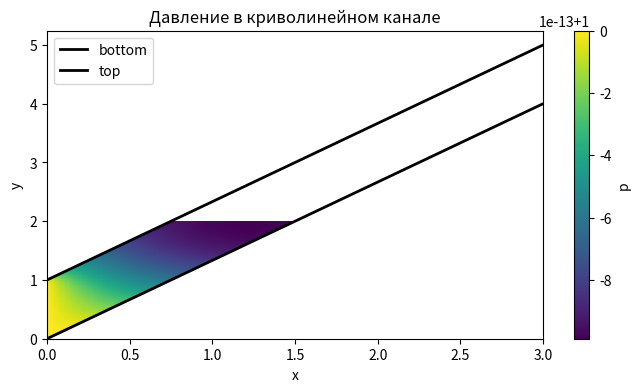

Write the Python code that produced this figure.
import numpy as np
import scipy.sparse as sp
import scipy.sparse.linalg as spla
import matplotlib.pyplot as plt

# ----------------------------------------------------------------------
# Построение системы для криволинейной области
# ----------------------------------------------------------------------
def build_system_curved(Nx, Ny, Lx, Ly, P_in, P_out, f_bottom, f_top):
    """
    Строит A p = b для активных ячеек криволинейной области.
    f_bottom(x) и f_top(x) — функции, задающие нижнюю и верхнюю границы.
    """
    hx = Lx / Nx
    hy = Ly / Ny
    ax = 1.0 / hx**2
    ay = 1.0 / hy**2

    # Координаты центров ячеек
    x_centers = (np.arange(Nx) + 0.5) * hx
    y_centers = (np.arange(Ny) + 0.5) * hy

    # Маска активных ячеек
    inside = np.zeros((Nx, Ny), dtype=bool)
    for i in range(Nx):
        for j in range(Ny):
            y_bottom = f_bottom(x_centers[i])
            y_top = f_top(x_centers[i])
            if y_bottom < y_centers[j] < y_top:
                inside[i, j] = True

    # Перенумерация активных ячеек
    idx_map = -np.ones((Nx, Ny), dtype=int)
    active = np.argwhere(inside)  # массив пар (i, j)
    for k, (i, j) in enumerate(active):
        idx_map[i, j] = k
    N = len(active)

    # Разреженная матрица и правая часть
    A = sp.lil_matrix((N, N), dtype=float)
    b = np.zeros(N, dtype=float)

    for (i, j) in active:
        k = idx_map[i, j]
        diag = -2.0 * ax - 2.0 * ay

        # Левый сосед
        if i - 1 >= 0:
            if inside[i-1, j]:
                A[k, idx_map[i-1, j]] += ax
            else:
                diag += ax          # Нейман (отражение)
        else:                       # открытая левая граница
            diag -= ax
            b[k] -= 2.0 * ax * P_in

        # Правый сосед
        if i + 1 < Nx:
            if inside[i+1, j]:
                A[k, idx_map[i+1, j]] += ax
            else:
                diag += ax
        else:                       # открытая правая граница
            diag -= ax
            b[k] -= 2.0 * ax * P_out

        # Нижний сосед
        if j - 1 >= 0:
            if inside[i, j-1]:
                A[k, idx_map[i, j-1]] += ay
            else:
                diag += ay          # Нейман
        else:
            diag += ay              # на всякий случай, если вдруг дошли до y=0

        # Верхний сосед
        if j + 1 < Ny:
            if inside[i, j+1]:
                A[k, idx_map[i, j+1]] += ay
            else:
                diag += ay
        else:
            diag += ay

        A[k, k] = diag

    return A.tocsr(), b, hx, hy, inside, x_centers, y_centers


def solve_curved(Nx, Ny, Lx, Ly, P_in, P_out, f_bottom, f_top):
    A, b, hx, hy, inside, xc, yc = build_system_curved(
        Nx, Ny, Lx, Ly, P_in, P_out, f_bottom, f_top
    )
    p_active = spla.spsolve(A, b)

    # Восстановление на полной сетке (NaN для неактивных)
    p_full = np.full((Nx, Ny), np.nan)
    for k, (i, j) in enumerate(np.argwhere(inside)):
        p_full[i, j] = p_active[k]

    return A, b, p_active, p_full, inside, xc, yc


# ----------------------------------------------------------------------
# Точные решения (линейная функция по x) для прямоугольной области
# ----------------------------------------------------------------------
def discrete_exact_solution(Nx, Ny, Lx, Ly, P_in, P_out):
    """Точное дискретное решение для полной прямоугольной сетки."""
    hx = Lx / Nx
    x = (np.arange(Nx) + 0.5) * hx
    p_x = P_in + (P_out - P_in) * (x / Lx)
    p = np.repeat(p_x[:, None], Ny, axis=1)
    return p


def continuous_exact_solution(Nx, Ny, Lx, Ly, P_in, P_out):
    """Непрерывное точное решение (линейная функция)."""
    hx = Lx / Nx
    x = (np.arange(Nx) + 0.5) * hx
    p_x = P_in + (P_out - P_in) * (x / Lx)
    p = np.repeat(p_x[:, None], Ny, axis=1)
    return p


# ----------------------------------------------------------------------
# Вычисление ошибок
# ----------------------------------------------------------------------
def error_norms(p_num, p_ex):
    """Считает ошибки только по конечным значениям (не NaN)."""
    mask = ~np.isnan(p_num)
    err = p_num[mask] - p_ex[mask]
    max_err = np.max(np.abs(err)) if len(err) > 0 else 0.0
    l2_err = np.sqrt(np.mean(err**2)) if len(err) > 0 else 0.0
    rel_l2_err = l2_err / max(1e-14, np.sqrt(np.mean(p_ex[mask]**2)))
    return max_err, l2_err, rel_l2_err


# ----------------------------------------------------------------------
# Запуск одного расчёта
# ----------------------------------------------------------------------
def run_case(Nx, Ny, Lx, Ly, P_in, P_out, f_bottom=None, f_top=None, print_matrix=False):
    """
    Расчёт давления в криволинейной области.
    Если f_bottom и f_top не заданы, используются прямые стенки y=0 и y=Ly.
    """
    if f_bottom is None:
        f_bottom = lambda x: 0.0
    if f_top is None:
        f_top = lambda x: Ly

    A, b, p_active, p_full, inside, xc, yc = solve_curved(
        Nx, Ny, Lx, Ly, P_in, P_out, f_bottom, f_top
    )

    # Точное решение для полной сетки (линейное по x)
    p_ex = continuous_exact_solution(Nx, Ny, Lx, Ly, P_in, P_out)

    # Сравнение только в активных ячейках
    max_err, l2_err, rel_l2_err = error_norms(p_full, p_ex)

    print(f"\nСетка {Nx}x{Ny}")
    print(f"Активных ячеек: {np.sum(inside)} из {Nx*Ny}")
    print(f"hx = {Lx/Nx:.6e}, hy = {Ly/Ny:.6e}")
    print(f"max error   = {max_err:.6e}")
    print(f"L2 error    = {l2_err:.6e}")
    print(f"rel L2      = {rel_l2_err:.6e}")

    if print_matrix:
        np.set_printoptions(precision=3, suppress=True)
        print("\nA =")
        print(A.toarray())
        print("\nb =")
        print(b)
        print("\np_active =")
        print(p_active)
        print("\np_full =")
        print(p_full)
        print("\np_ex =")
        print(p_ex)

    return A, b, p_full, p_ex

def plot_pressure(p_full, Lx, Ly, f_bottom, f_top, title="Давление в канале"):
    """
    Визуализация поля давления p_full.
    p_full: (Nx, Ny) массив, NaN для неактивных ячеек.
    f_bottom, f_top: функции границ.
    """
    Nx, Ny = p_full.shape
    xc = (np.arange(Nx) + 0.5) * (Lx / Nx)
    yc = (np.arange(Ny) + 0.5) * (Ly / Ny)
    x_edges = np.linspace(0, Lx, Nx + 1)
    y_edges = np.linspace(0, Ly, Ny + 1)

    plt.figure(figsize=(8, 4))
    plt.pcolormesh(x_edges, y_edges, p_full.T, shading='flat', cmap='viridis')
    plt.colorbar(label='p')
    plt.plot(xc, f_bottom(xc), 'k', lw=2, label='bottom')
    plt.plot(xc, f_top(xc), 'k', lw=2, label='top')
    plt.title(title)
    plt.xlabel('x')
    plt.ylabel('y')
    plt.legend()
    plt.show()
    plt.savefig('plot.png', dpi=150, bbox_inches='tight')
    print("Plot saved as plot.png")
# ----------------------------------------------------------------------
# Основной блок
# ----------------------------------------------------------------------
if __name__ == "__main__":
    Lx = 3.0
    Ly = 2.0
    P_in = 1.0
    P_out = 2.0

    # 1. Проверка на прямых границах (должна совпадать со старым кодом)
 #   print("=== Прямые границы (f_bottom=0, f_top=Ly) ===")
  #  for Nx, Ny in [(3, 2), (30, 20), (300, 200)]:
   #     run_case(Nx, Ny, Lx, Ly, P_in, P_out)

    # 2. Пример с криволинейными границами
    print("\n=== Криволинейные границы(параллелограмм) ===")
    f_bottom = lambda x: 4.0/3.0*x
    f_top = lambda x: 4.0/3.0 * x+1.0
    for Nx, Ny in [(3, 2), (30, 20), (300, 200)]:
        A, b, p_full, p_ex = run_case(Nx, Ny, Lx, Ly, P_in, P_out, f_bottom, f_top, print_matrix=False)
# Визуализация
plot_pressure(p_full, Lx, Ly, f_bottom, f_top, title="Давление в криволинейном канале")
